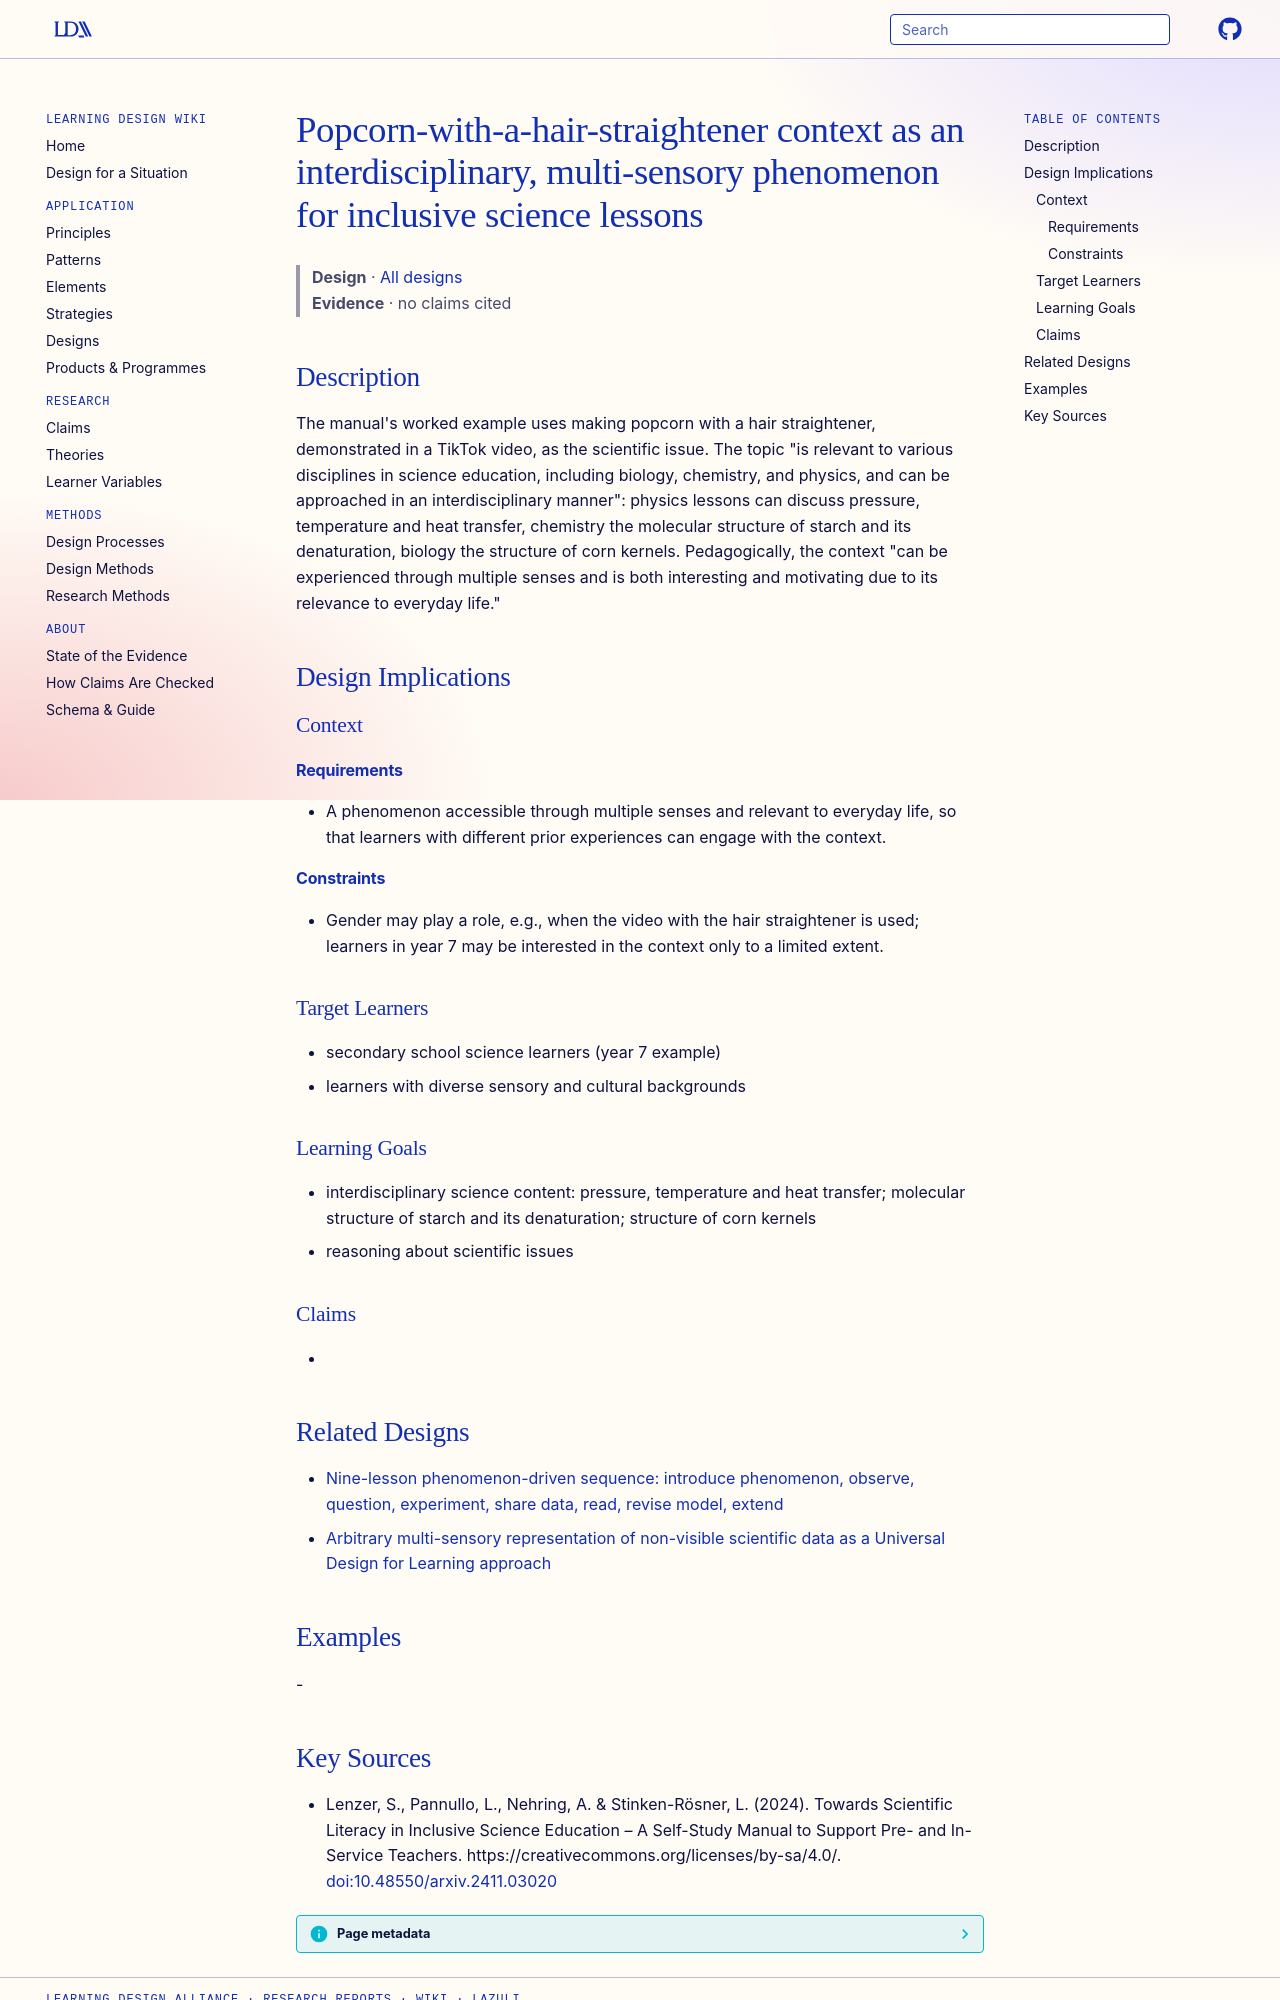

repository: Learning-Design-Alliance/learning-wiki · page: designs/popcorn-hair-straightener-context/index.html · generator: mkdocs

---
type: design
id: popcorn-hair-straightener-context
title: Popcorn-with-a-hair-straightener context as an interdisciplinary, multi-sensory phenomenon for inclusive science lessons
description: "The manual's worked example uses making popcorn with a hair straightener, demonstrated in a TikTok video, as the scientific issue."
status: review
generated:
  by: "process:settle-candidates"
  at: 2026-11-20
sources:
  - id: lenzer-2024
    resource: "https://creativecommons.org/licenses/by-sa/4.0/"
    title: "Lenzer, S., Pannullo, L., Nehring, A. & Stinken-Rösner, L. (2024). Towards Scientific Literacy in Inclusive Science Education – A Self-Study Manual to Support Pre- and In-Service Teachers. https://creativecommons.org/licenses/by-sa/4.0/"
    author: "Lenzer, S., Pannullo, L., Nehring, A. & Stinken-Rösner, L"
---

# Popcorn-with-a-hair-straightener context as an interdisciplinary, multi-sensory phenomenon for inclusive science lessons

> **Design** · [All designs](index.md)
> **Evidence** · no claims cited

## Description
The manual's worked example uses making popcorn with a hair straightener, demonstrated in a TikTok video, as the scientific issue. The topic "is relevant to various disciplines in science education, including biology, chemistry, and physics, and can be approached in an interdisciplinary manner": physics lessons can discuss pressure, temperature and heat transfer, chemistry the molecular structure of starch and its denaturation, biology the structure of corn kernels. Pedagogically, the context "can be experienced through multiple senses and is both interesting and motivating due to its relevance to everyday life."

## Design Implications

### Context
#### Requirements
- A phenomenon accessible through multiple senses and relevant to everyday life, so that learners with different prior experiences can engage with the context.
#### Constraints
- Gender may play a role, e.g., when the video with the hair straightener is used; learners in year 7 may be interested in the context only to a limited extent.

### Target Learners
- secondary school science learners (year 7 example)
- learners with diverse sensory and cultural backgrounds

### Learning Goals
- interdisciplinary science content: pressure, temperature and heat transfer; molecular structure of starch and its denaturation; structure of corn kernels
- reasoning about scientific issues

### Claims
- 

## Related Designs

- [Nine-lesson phenomenon-driven sequence: introduce phenomenon, observe, question, experiment, share data, read, revise model, extend](phenomenon-driven-nine-lesson-literacy-science-sequence.md)
- [Arbitrary multi-sensory representation of non-visible scientific data as a Universal Design for Learning approach](arbitrary-multi-sensory-representation-udl.md)

## Examples
-
